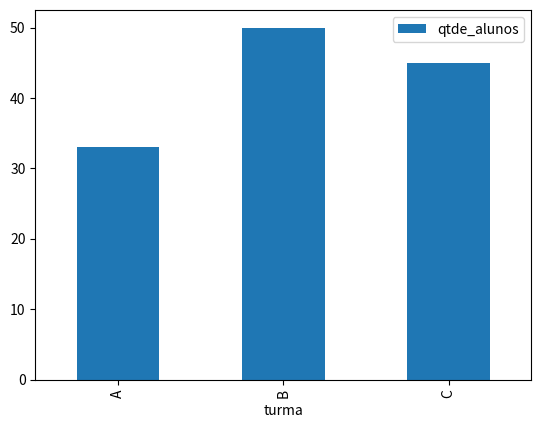

Generate this figure with matplotlib:
import pandas as pd
import matplotlib.pyplot as plt

dados = {
    'turma':['A', 'B', 'C'],
    'qtde_alunos':[33, 50, 45]
    }

df = pd.DataFrame(dados)
df.plot(x='turma', y='qtde_alunos', kind='bar')
